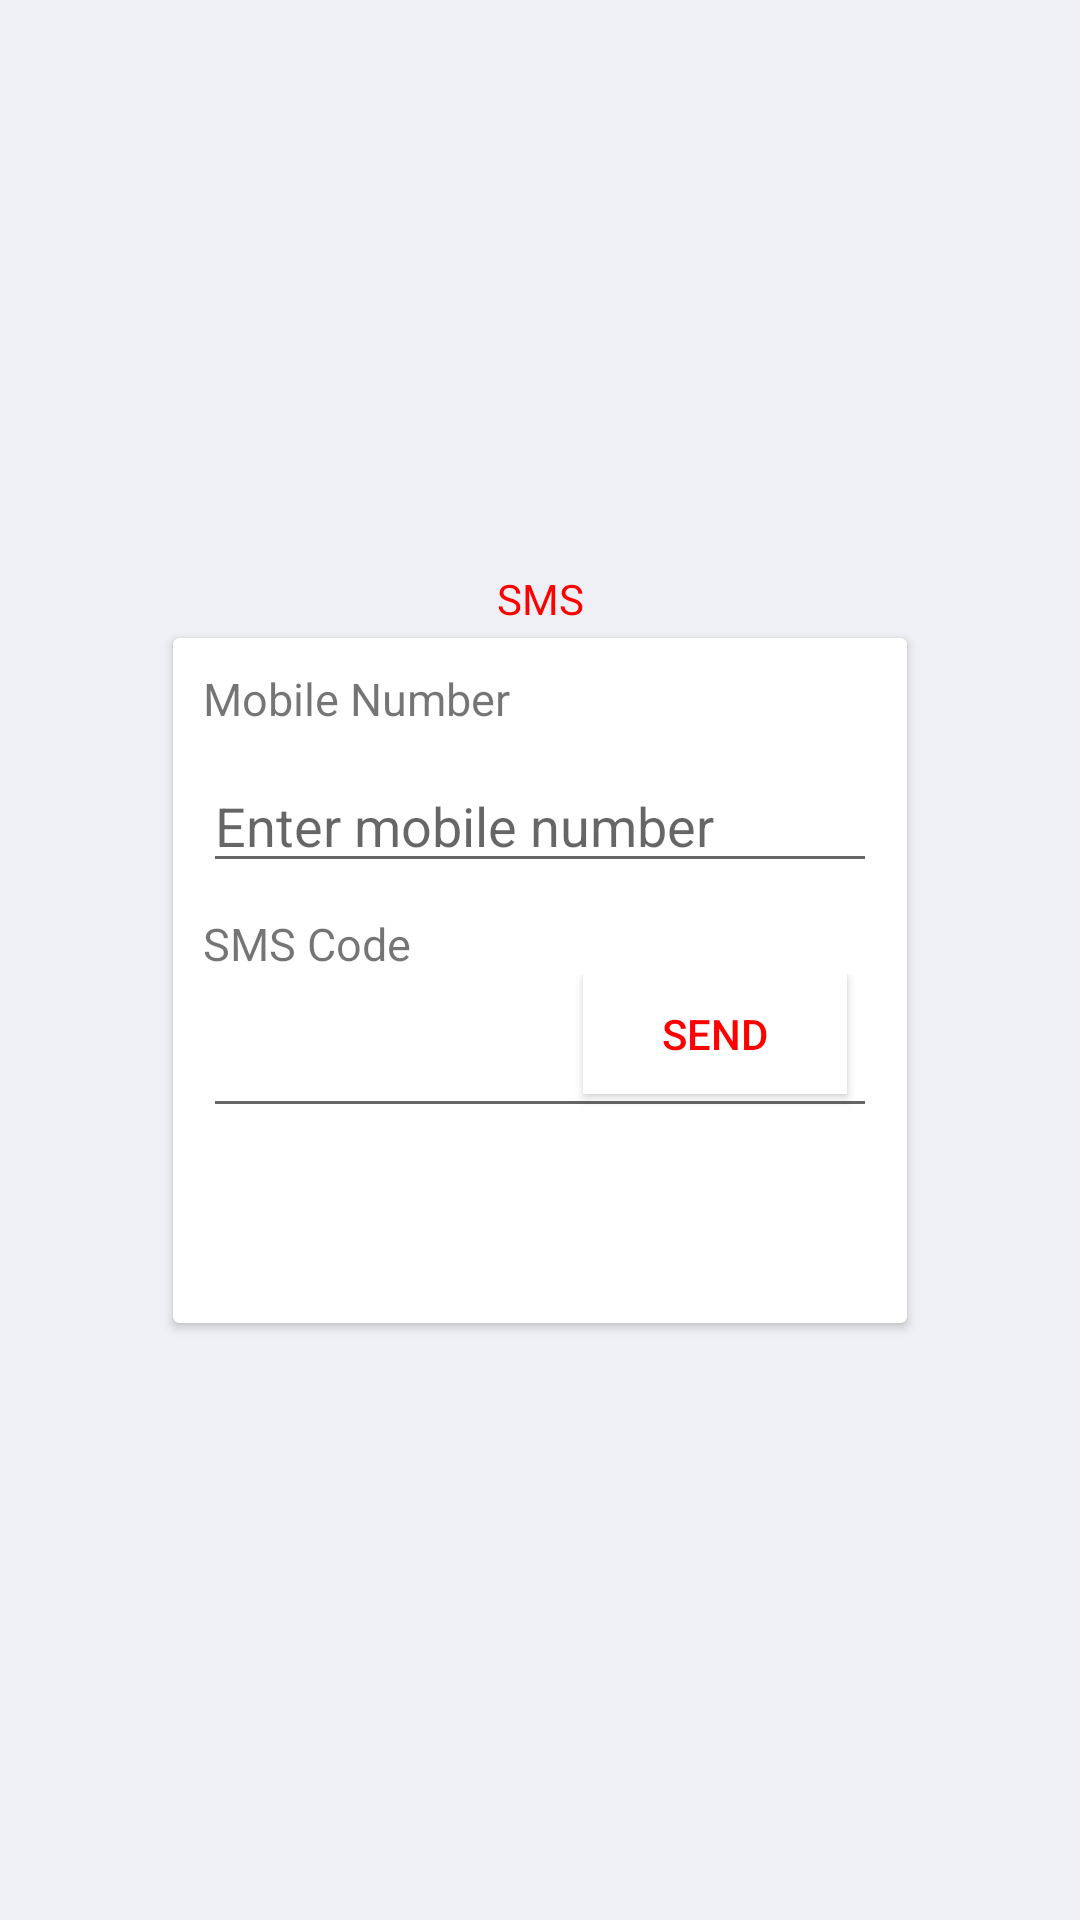

Android layout source for this screen:
<!-- AndroidManifest.xml: application theme AppTheme -->
<!-- res/layout/fragment_account.xml -->
<?xml version="1.0" encoding="utf-8"?>
<LinearLayout xmlns:android="http://schemas.android.com/apk/res/android"
    xmlns:tools="http://schemas.android.com/tools"
    android:layout_width="match_parent"
    android:layout_height="match_parent"
    xmlns:app="http://schemas.android.com/apk/res-auto"
    android:orientation="vertical"
    android:background="#eff0f5"
    tools:context=".fragment.AccountFragment">
   <ImageView
       android:id="@+id/imgLogintop"
       android:layout_width="match_parent"
       android:layout_height="190dp"
       android:src="@drawable/loginhead" />

   <TextView
       android:id="@+id/finalMessage"
       android:layout_width="match_parent"
       android:layout_height="wrap_content"
       android:text="SMS"
       android:layout_gravity="center"
       android:gravity="center"
       android:textColor="#ff0000"/>

   <androidx.cardview.widget.CardView
       android:id="@+id/card_view"
       android:layout_gravity="center"
       android:layout_width="250dp"
       android:layout_height="wrap_content"
       app:cardUseCompatPadding="true">

      <LinearLayout
          android:layout_width="match_parent"
          android:layout_height="wrap_content"
          android:orientation="vertical">

         <TextView
             android:layout_width="match_parent"
             android:layout_height="wrap_content"
             android:text="Mobile Number"
             android:layout_marginRight="10dp"
             android:layout_marginLeft="10dp"
             android:layout_marginTop="10dp"

             android:textSize="15sp"/>

         <EditText
             android:id="@+id/etPhone"
             android:layout_width="match_parent"
             android:layout_height="wrap_content"
             android:hint="Enter mobile number"
             android:maxLength="10"
             android:layout_marginRight="10dp"
             android:layout_marginLeft="10dp"
             android:layout_marginTop="10dp"
             android:inputType="number" />

         <TextView
             android:layout_width="match_parent"
             android:layout_height="wrap_content"
             android:text="SMS Code"
             android:layout_marginRight="10dp"
             android:layout_marginLeft="10dp"
             android:layout_marginTop="10dp"
             android:textSize="15sp"/>


         <RelativeLayout
             android:layout_width="match_parent"
             android:layout_height="wrap_content">

            <EditText
                android:id="@+id/etSMS"
                android:layout_width="match_parent"
                android:layout_height="wrap_content"
                android:layout_marginRight="10dp"
                android:layout_marginLeft="10dp"
                android:layout_marginTop="10dp"
                android:inputType="number" />

            <Button
                android:id="@+id/btnSend"
                android:layout_width="wrap_content"
                android:layout_height="40dp"
                android:layout_alignParentRight="true"
                android:background="#ffff"
                android:textColor="#ff0000"
                android:layout_marginRight="20dp"
                android:text="Send"
                />

         </RelativeLayout>

         <Button
             android:id="@+id/btnLogin"
             android:layout_width="220dp"
             android:layout_height="45dp"
             android:layout_gravity="center"
             android:layout_margin="10dp"
             android:background="@drawable/loginnewbutton"
             android:textColor="@color/colorWhite" />


      </LinearLayout>




   </androidx.cardview.widget.CardView>


</LinearLayout>
<!-- resources referenced by this layout -->
<resources>
  <color name="colorWhite">#ffffff</color>
  <style name="AppTheme" parent="Theme.AppCompat.Light.NoActionBar">
          
          <item name="colorPrimary">@color/colorPrimary</item>
          <item name="colorPrimaryDark">@color/colorPrimaryDark</item>
          <item name="colorAccent">@color/colorAccent</item>
      </style>
  <color name="colorPrimary">#008577</color>
  <color name="colorPrimaryDark">#00574B</color>
  <color name="colorAccent">#D81B60</color>
</resources>
